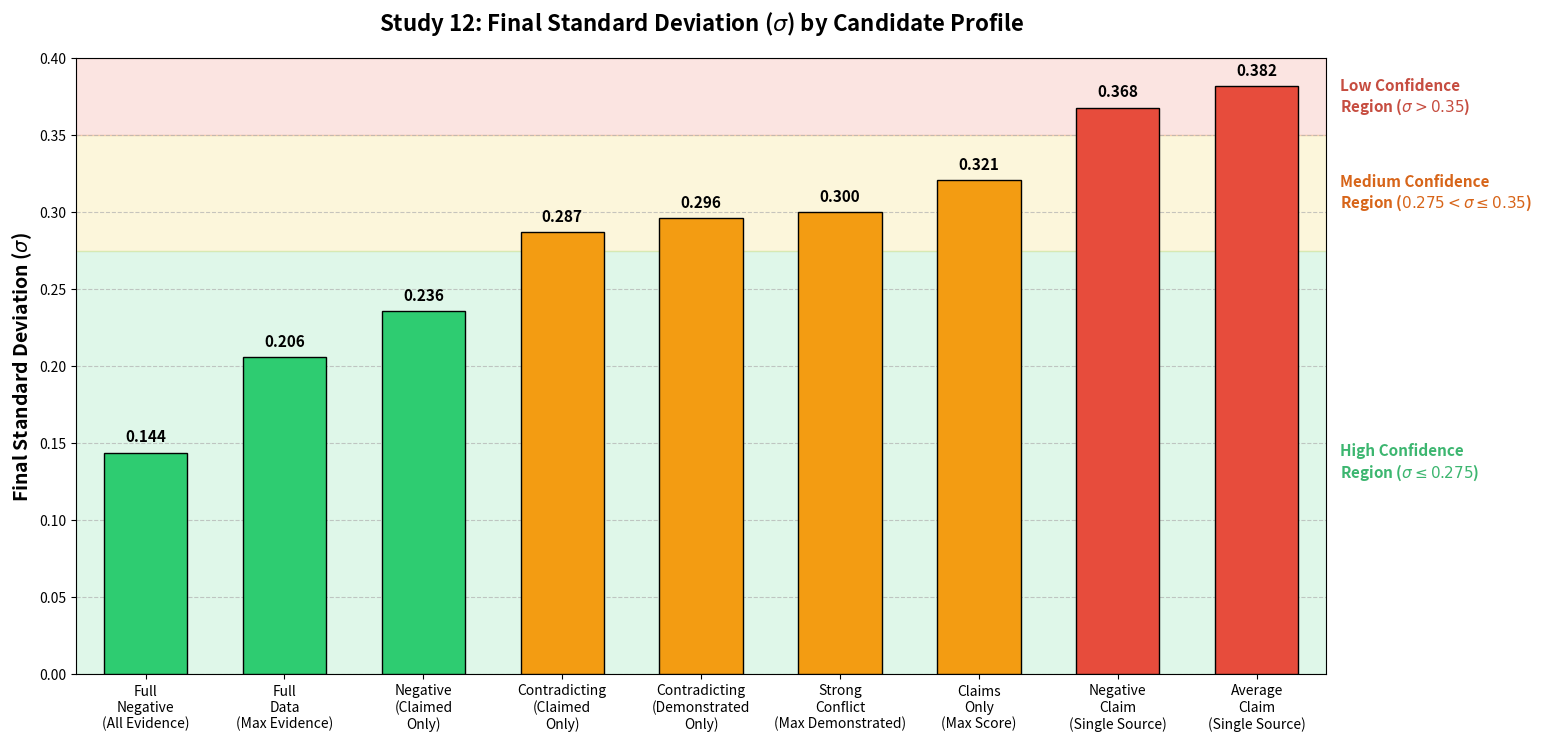

Here is the Python script that generated this plot: (Note: this script raises an exception after producing the figure.)
import matplotlib.pyplot as plt
import numpy as np
import os

# Data
candidates = [
    "Full\nNegative\n(All Evidence)",
    "Full\nData\n(Max Evidence)", 
    "Negative\n(Claimed\nOnly)",
    "Contradicting\n(Claimed\nOnly)", 
    "Contradicting\n(Demonstrated\nOnly)",
    "Strong\nConflict\n(Max Demonstrated)",
    "Claims\nOnly\n(Max Score)",
    "Negative\nClaim\n(Single Source)",
    "Average\nClaim\n(Single Source)"
]
sigma_values = [0.144, 0.206, 0.236, 0.287, 0.296, 0.300, 0.321, 0.368, 0.382]

colors = []
for val in sigma_values:
    if val <= 0.275:
        colors.append('#2ecc71')
    elif val <= 0.35:
        colors.append('#f39c12')
    else:
        colors.append('#e74c3c')

fig, ax = plt.subplots(figsize=(20, 8))

# Plot bars
bars = ax.bar(candidates, sigma_values, color=colors, edgecolor='black', zorder=3, width=0.6)

# Add value labels on top of bars
for bar in bars:
    yval = bar.get_height()
    ax.text(bar.get_x() + bar.get_width()/2.0, yval + 0.005, f'{yval:.3f}', ha='center', va='bottom', fontweight='bold', fontsize=11)

# Confidence ranges (Uncertainty inverse)
# High Confidence -> 0.0 to 0.275
# Medium Confidence -> 0.275 to 0.35
# Low Confidence -> 0.35 to 0.40

ax.axhspan(0.0, 0.275, color='#2ecc71', alpha=0.15, zorder=1)
ax.axhspan(0.275, 0.35, color='#f1c40f', alpha=0.15, zorder=1)
ax.axhspan(0.35, 0.40, color='#e74c3c', alpha=0.15, zorder=1)

# Text labels for the ranges (placed on the right side)
ax.text(8.6, 0.1375, 'High Confidence\nRegion ($\sigma \leq 0.275$)', color='#27ae60', fontsize=11, va='center', ha='left', fontweight='bold', alpha=0.9, bbox=dict(facecolor='white', alpha=0.6, edgecolor='none'))
ax.text(8.6, 0.3125, 'Medium Confidence\nRegion ($0.275 < \sigma \leq 0.35$)', color='#d35400', fontsize=11, va='center', ha='left', fontweight='bold', alpha=0.9, bbox=dict(facecolor='white', alpha=0.6, edgecolor='none'))
ax.text(8.6, 0.375, 'Low Confidence\nRegion ($\sigma > 0.35$)', color='#c0392b', fontsize=11, va='center', ha='left', fontweight='bold', alpha=0.9, bbox=dict(facecolor='white', alpha=0.6, edgecolor='none'))

ax.set_title('Study 12: Final Standard Deviation ($\sigma$) by Candidate Profile', fontsize=16, fontweight='bold', pad=20)
ax.set_ylabel('Final Standard Deviation ($\sigma$)', fontsize=14, fontweight='bold')
ax.set_ylim(0, 0.40)
ax.set_xlim(-0.5, 8.5) # Adjust xlim to make room for labels on the right
ax.grid(axis='y', linestyle='--', alpha=0.7, zorder=2)

# Adjust layout to fit text on the right
plt.subplots_adjust(right=0.75)

output_path = os.path.join(os.getcwd(), 'scripts', 'confidence_chart.png')
plt.savefig(output_path, dpi=300, bbox_inches='tight')
print(f"Saved {output_path}")
